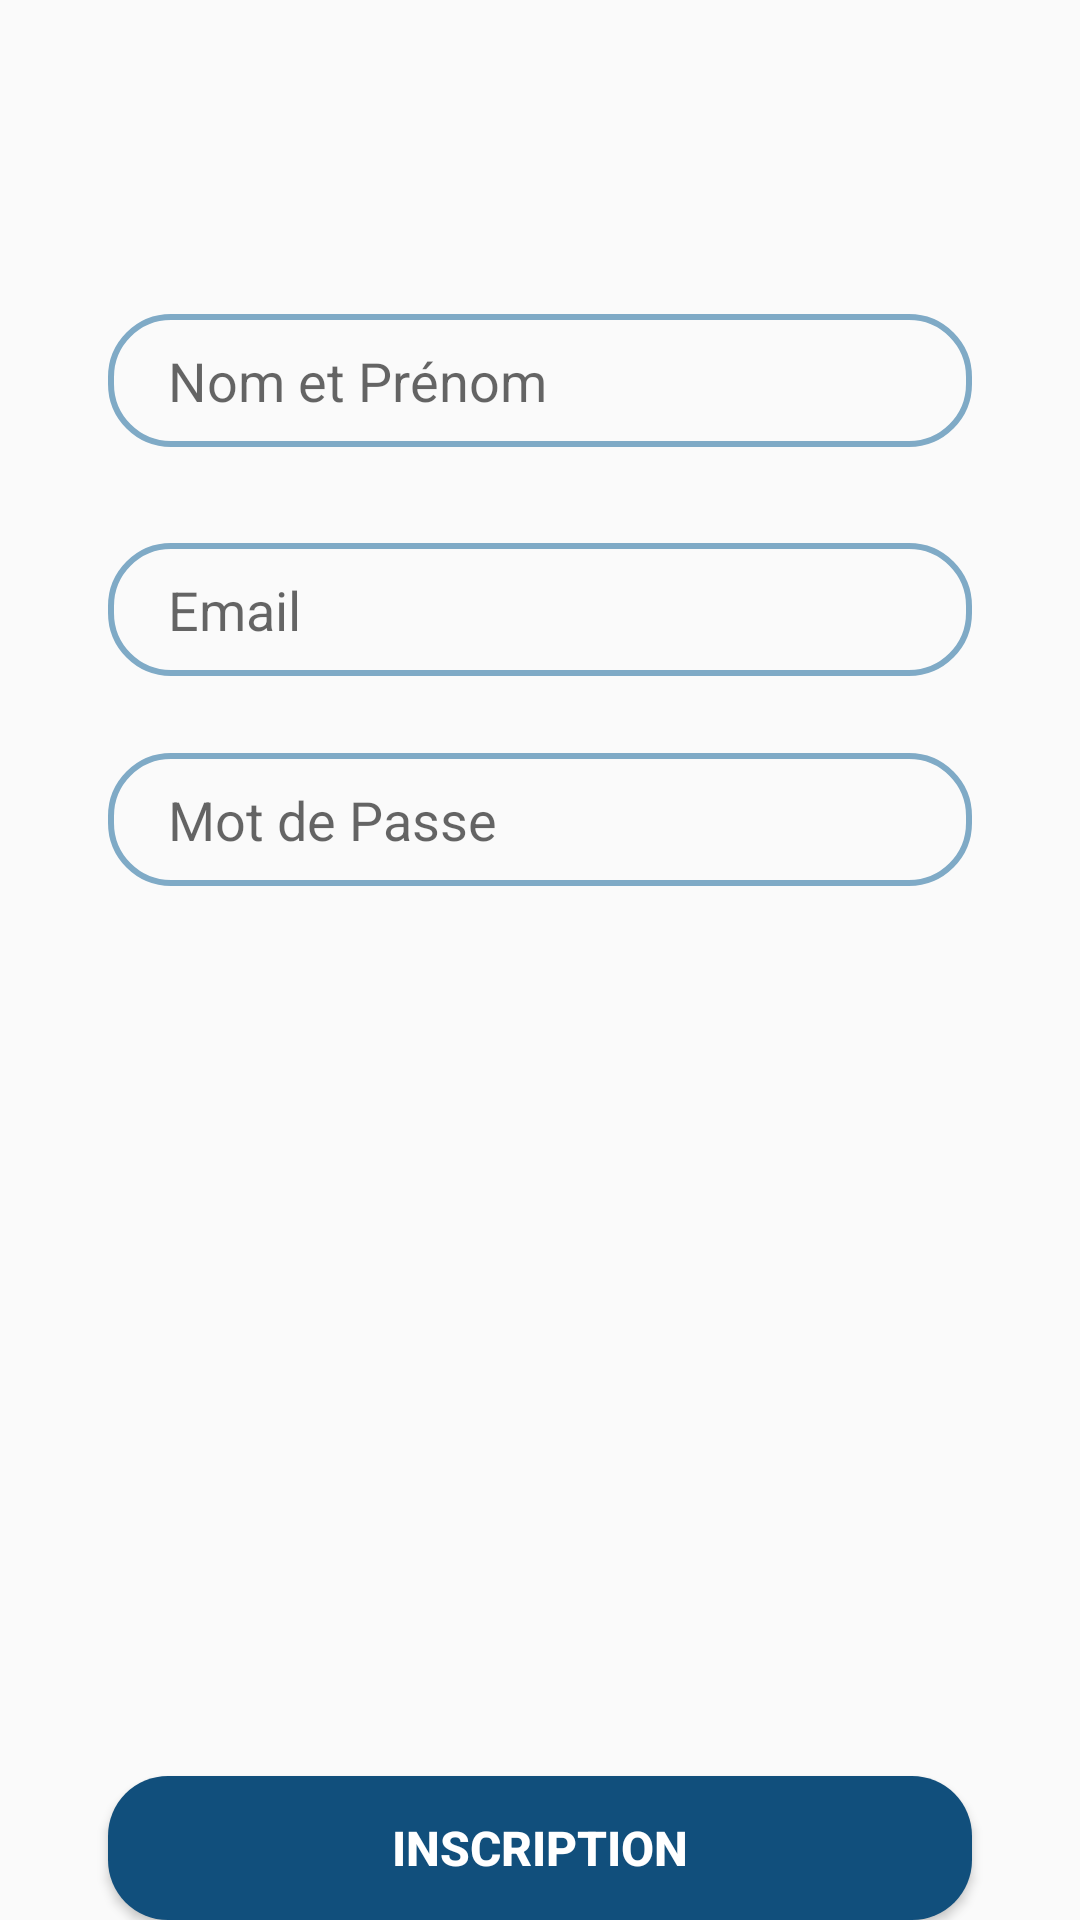

Write the Android layout XML for this screen, with the resource values it uses.
<!-- AndroidManifest.xml: application theme AppTheme -->
<!-- res/layout/signup_tab_fragment.xml -->
<?xml version="1.0" encoding="utf-8"?>
<androidx.constraintlayout.widget.ConstraintLayout
    xmlns:android="http://schemas.android.com/apk/res/android"
    xmlns:app="http://schemas.android.com/apk/res-auto"
    android:layout_width="match_parent"
    android:layout_height="match_parent">

    <EditText
        android:id="@+id/name"
         android:hint="Nom et Prénom"
        android:layout_width="0dp"
        android:layout_height="wrap_content"
        android:background="@drawable/edit_bg"
        app:layout_constraintBottom_toBottomOf="parent"
        app:layout_constraintEnd_toEndOf="parent"
        app:layout_constraintStart_toStartOf="parent"
        app:layout_constraintTop_toTopOf="parent"
        app:layout_constraintWidth_percent=".8"
        app:layout_constraintVertical_bias=".1"
        app:layout_constraintHorizontal_bias=".5"
        android:layout_marginTop="50dp"
         android:paddingLeft="20dp"
        android:paddingTop="10dp"
        android:paddingBottom="10dp"
        />

    <EditText
        android:id="@+id/emails"
        android:layout_width="0dp"
        android:layout_height="wrap_content"
        android:background="@drawable/edit_bg"
        android:hint="Email"
        android:paddingLeft="20dp"
        android:paddingTop="10dp"
        android:paddingBottom="10dp"
        android:layout_marginTop="10dp"
        app:layout_constraintBottom_toBottomOf="parent"
        app:layout_constraintEnd_toEndOf="parent"
        app:layout_constraintHorizontal_bias=".5"
        app:layout_constraintStart_toStartOf="parent"
        app:layout_constraintTop_toBottomOf="@+id/name"
        app:layout_constraintVertical_bias="0.05"

        app:layout_constraintWidth_percent=".8" />



    <EditText
        android:id="@+id/passs"
        android:layout_width="0dp"
        android:layout_height="wrap_content"
        android:background="@drawable/edit_bg"
        android:hint="Mot de Passe"
        android:inputType="textPassword"
        android:paddingLeft="20dp"
        android:paddingTop="10dp"
        android:paddingBottom="10dp"
        android:layout_marginTop="10dp"
        app:layout_constraintBottom_toTopOf="@+id/signup"
        app:layout_constraintEnd_toEndOf="parent"
        app:layout_constraintStart_toStartOf="parent"
        app:layout_constraintTop_toBottomOf="@+id/emails"

        app:layout_constraintVertical_bias="0.05"
        app:layout_constraintWidth_percent=".8" />

    <Button
        android:id="@+id/signup"
        android:layout_width="0dp"
        android:layout_height="wrap_content"
        android:background="@drawable/button_bg"
        android:text="Inscription"
        android:textColor="@color/white"
        android:textSize="16sp"
        android:textStyle="bold"
        android:layout_marginTop="10dp"
        app:layout_constraintBottom_toBottomOf="parent"
        app:layout_constraintEnd_toEndOf="parent"
        app:layout_constraintStart_toStartOf="parent"
        app:layout_constraintTop_toBottomOf="@+id/pass"
        app:layout_constraintVertical_bias=".7"
        app:layout_constraintWidth_percent=".8"
        />



</androidx.constraintlayout.widget.ConstraintLayout>
<!-- resources referenced by this layout -->
<resources>
  <color name="white">#FFFFFFFF</color>
  <!-- drawable button_bg (drawable) -->
  <?xml version="1.0" encoding="utf-8"?>
  <shape xmlns:android="http://schemas.android.com/apk/res/android">
  <corners android:radius="20dp"/>
      <solid android:color="#114F7C"/>
  </shape>
  <!-- drawable edit_bg (drawable) -->
  <?xml version="1.0" encoding="utf-8"?>
  <shape xmlns:android="http://schemas.android.com/apk/res/android">
  
      <corners android:radius="20dp"/>
      <stroke android:width="2dp" android:color="#7FAAC6"/>
  
  </shape>
  <style name="AppTheme" parent="Theme.AppCompat.Light.NoActionBar">
          
          <item name="colorPrimary">@android:color/holo_blue_dark</item>
          <item name="colorPrimaryDark">@android:color/holo_blue_dark</item>
          <item name="colorAccent">@android:color/holo_blue_light</item>
          <item name="android:forceDarkAllowed">false</item>
      </style>
</resources>
